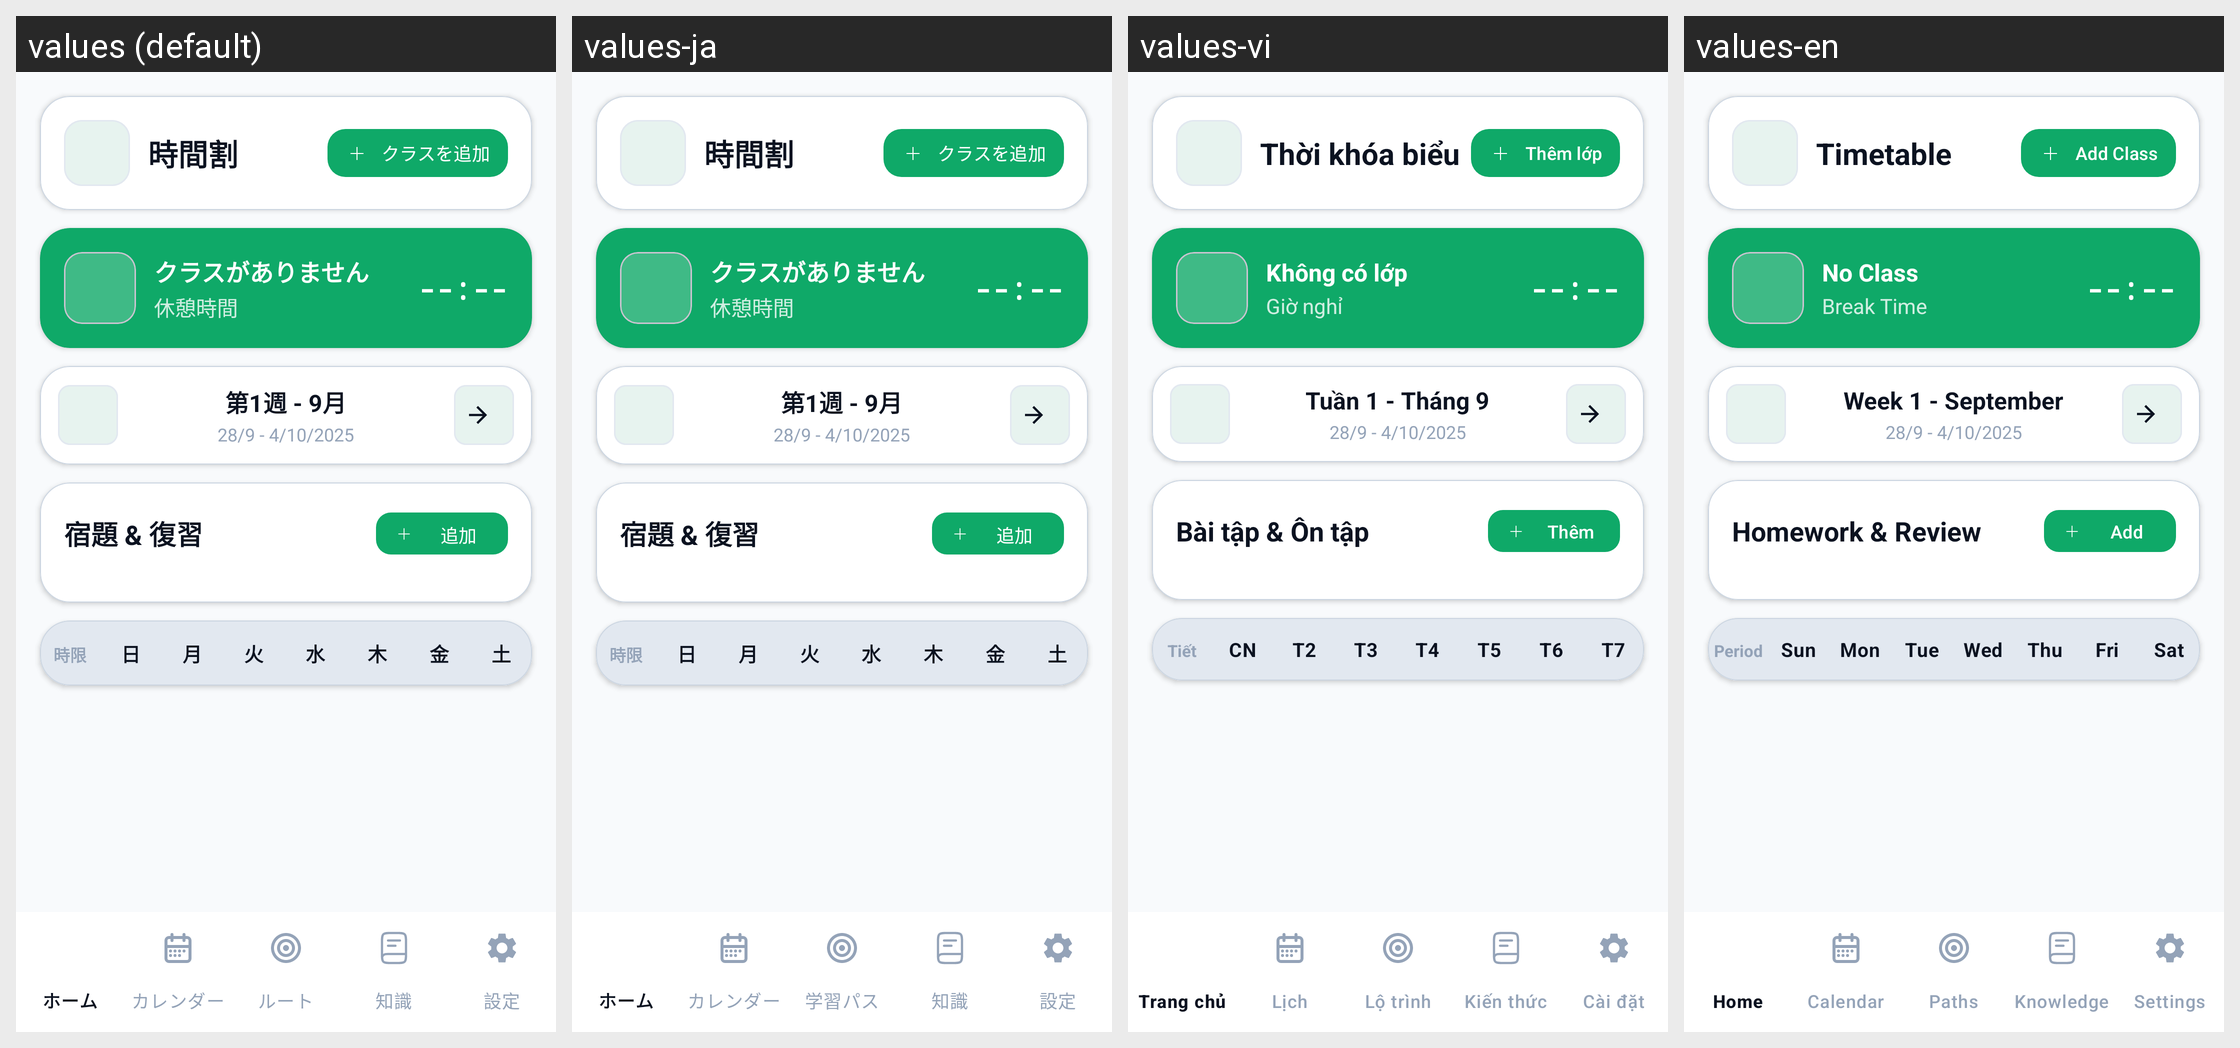

Locale-by-locale string values for the Android screen shown in this grid:
Android screen res/layout/activity_timetable.xml rendered under 4 locales, left to right: values (default), values-ja, values-vi, values-en. Device: Nexus 5 (rendered at 1080×1920; each locale shown at half size, 540×960, under a caption strip naming it); theme Theme.TodoApp.
Strings drawn on this screen, with the default value and each locale's value (text and hints the layout hard-codes, and strings that could not be matched under every locale, appear in the picture but are not listed):

timetable_title
  values: 時間割
  values-ja: 時間割  [not translated; the default value is used]
  values-vi: Thời khóa biểu
  values-en: Timetable

timetable_add_class
  values: クラスを追加
  values-ja: クラスを追加  [not translated; the default value is used]
  values-vi: Thêm lớp
  values-en: Add Class

timetable_no_class
  values: クラスがありません
  values-ja: クラスがありません  [not translated; the default value is used]
  values-vi: Không có lớp
  values-en: No Class

timetable_break_time
  values: 休憩時間
  values-ja: 休憩時間  [not translated; the default value is used]
  values-vi: Giờ nghỉ
  values-en: Break Time

timetable_week_1
  values: 第1週 - 9月
  values-ja: 第1週 - 9月  [not translated; the default value is used]
  values-vi: Tuần 1 - Tháng 9
  values-en: Week 1 - September

timetable_date_range
  values: 28/9 - 4/10/2025
  values-ja: 28/9 - 4/10/2025  [not translated; the default value is used]
  values-vi: 28/9 - 4/10/2025
  values-en: 28/9 - 4/10/2025

timetable_study_section
  values: 宿題 & 復習
  values-ja: 宿題 & 復習  [not translated; the default value is used]
  values-vi: Bài tập & Ôn tập
  values-en: Homework & Review

timetable_add_study
  values: 追加
  values-ja: 追加  [not translated; the default value is used]
  values-vi: Thêm
  values-en: Add

timetable_period
  values: 時限
  values-ja: 時限  [not translated; the default value is used]
  values-vi: Tiết
  values-en: Period

timetable_sun
  values: 日
  values-ja: 日  [not translated; the default value is used]
  values-vi: CN
  values-en: Sun

timetable_mon
  values: 月
  values-ja: 月  [not translated; the default value is used]
  values-vi: T2
  values-en: Mon

timetable_tue
  values: 火
  values-ja: 火  [not translated; the default value is used]
  values-vi: T3
  values-en: Tue

timetable_wed
  values: 水
  values-ja: 水  [not translated; the default value is used]
  values-vi: T4
  values-en: Wed

timetable_thu
  values: 木
  values-ja: 木  [not translated; the default value is used]
  values-vi: T5
  values-en: Thu

timetable_fri
  values: 金
  values-ja: 金  [not translated; the default value is used]
  values-vi: T6
  values-en: Fri

timetable_sat
  values: 土
  values-ja: 土  [not translated; the default value is used]
  values-vi: T7
  values-en: Sat
